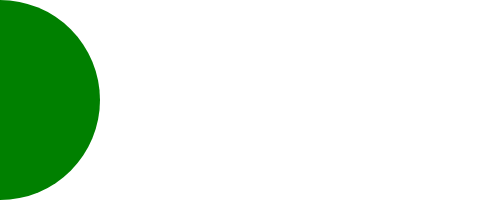
t = 0.00 s
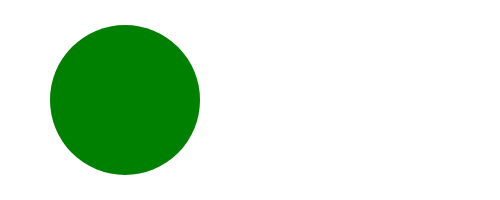
t = 1.25 s
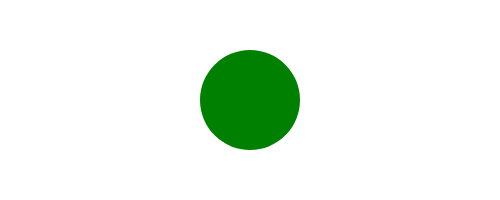
t = 2.50 s
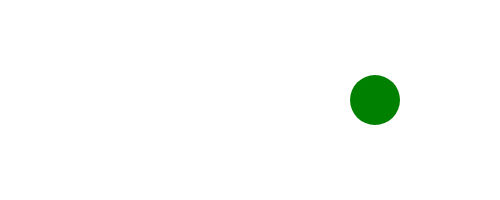
t = 3.75 s

The animated SVG that drew these frames (rendered in a browser with its animation timeline set to each time). Animation: 2 SMIL elements (animate=2); one cycle of 5.00 s, repeats indefinitely.

<svg width="500" height="200">
    <circle cy="100" fill="green">
        <animate attributeName="cx" from="0" to="500" dur="5s" repeatCount="indefinite"/>
        <animate attributeName="r" from="100" to="0" dur="5s" repeatCount="indefinite"/>
    </circle>
</svg>
